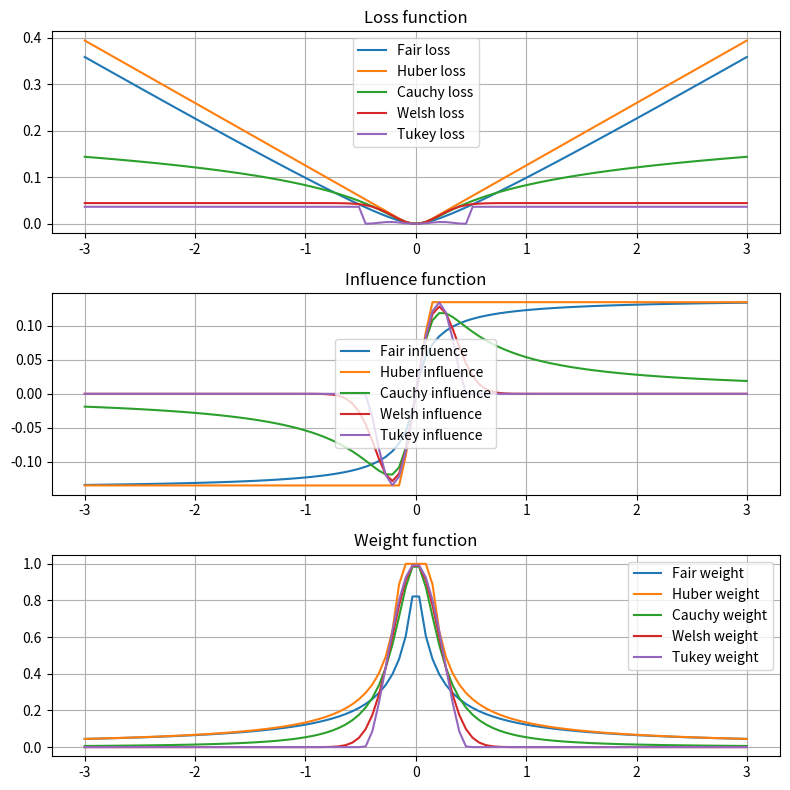

This chart was generated by the following Python code:
#!/usr/bin/python3

import numpy as np
import matplotlib.pyplot as plt

# fair loss rho, influence and weight function
def fair_loss(x, c):
    return c ** 2 * (np.abs(x) / c - np.log(1 + np.abs(x) / c))

def fair_influence(x, c):
    return x / (1 + np.abs(x)/c)

def fair_weight(x, c):
    return 1 / (1 + np.abs(x) / c)

# huber loss rho, influence and weight function
def huber_loss(x, k):
    return np.where(np.abs(x) < k, 0.5 * x ** 2, k * (np.abs(x) - 0.5 * k))

def huber_influence(x, k):
    return np.where(np.abs(x) < k, x, k * np.sign(x))

def huber_weight(x, k):
    return np.where(np.abs(x) < k, 1, k / np.abs(x))

# Plot cauchy loss rho, influence and weight function
def cauchy_loss(x, c):
    return 0.5 * c ** 2 * np.log(1 + (x / c) ** 2)

def cauchy_influence(x, c):
    return x / (1 + (x / c) ** 2)

def cauchy_weight(x, c):
    return 1 / (1 + (x / c) ** 2)

# Plot welsh loss rho, influence and weight function
def welsh_loss(x, c):
    return 0.5 * c ** 2 * (1 - np.exp(-(x / c) ** 2))

def welsh_influence(x, c):
    return x * np.exp(-(x / c) ** 2)

def welsh_weight(x, c):
    return np.exp(-(x / c) ** 2)

# Plot tukey loss rho, influence and weight function
def tukey_loss(x, c):
    return np.where(np.abs(x) < c, x ** 2 / 6.0 * (1 - (x / c) ** 2) ** 3, c ** 2 / 6.0)

def tukey_influence(x, c):
    return np.where(np.abs(x) < c, x * (1 - (x / c) ** 2) ** 2, 0)

def tukey_weight(x, c):
    return np.where(np.abs(x) < c, (1 - (x / c) ** 2) ** 2, 0)

if __name__ == '__main__':
    # Plot huber and cauchy in same 3,1 subplots
    fig, ax = plt.subplots(3, 1, figsize=(8, 8))
    x = np.linspace(-3, 3, 100)
    sigma = 0.1
    c_fair = 1.3998 * sigma
    c_huber = 1.345 * sigma
    c_cauchy = 2.3849 * sigma
    c_welsh = 2.9846 * sigma
    c_tukey = 4.6851 * sigma
    ax[0].plot(x, fair_loss(x, c_fair), label='Fair loss')
    ax[0].plot(x, huber_loss(x, c_huber), label='Huber loss')
    ax[0].plot(x, cauchy_loss(x, c_cauchy), label='Cauchy loss')
    ax[0].plot(x, welsh_loss(x, c_welsh), label='Welsh loss')
    ax[0].plot(x, tukey_loss(x, c_tukey), label='Tukey loss')
    ax[0].legend()
    ax[0].set_title('Loss function')
    ax[0].grid()
    ax[1].plot(x, fair_influence(x, c_fair), label='Fair influence')
    ax[1].plot(x, huber_influence(x, c_huber), label='Huber influence')
    ax[1].plot(x, cauchy_influence(x, c_cauchy), label='Cauchy influence')
    ax[1].plot(x, welsh_influence(x, c_welsh), label='Welsh influence')
    ax[1].plot(x, tukey_influence(x, c_tukey), label='Tukey influence')
    ax[1].legend()
    ax[1].set_title('Influence function')
    ax[1].grid()
    ax[2].plot(x, fair_weight(x, c_fair), label='Fair weight')
    ax[2].plot(x, huber_weight(x, c_huber), label='Huber weight')
    ax[2].plot(x, cauchy_weight(x, c_cauchy), label='Cauchy weight')
    ax[2].plot(x, welsh_weight(x, c_welsh), label='Welsh weight')
    ax[2].plot(x, tukey_weight(x, c_tukey), label='Tukey weight')
    ax[2].legend()
    ax[2].set_title('Weight function')
    ax[2].grid()
    plt.tight_layout()
    plt.show()
